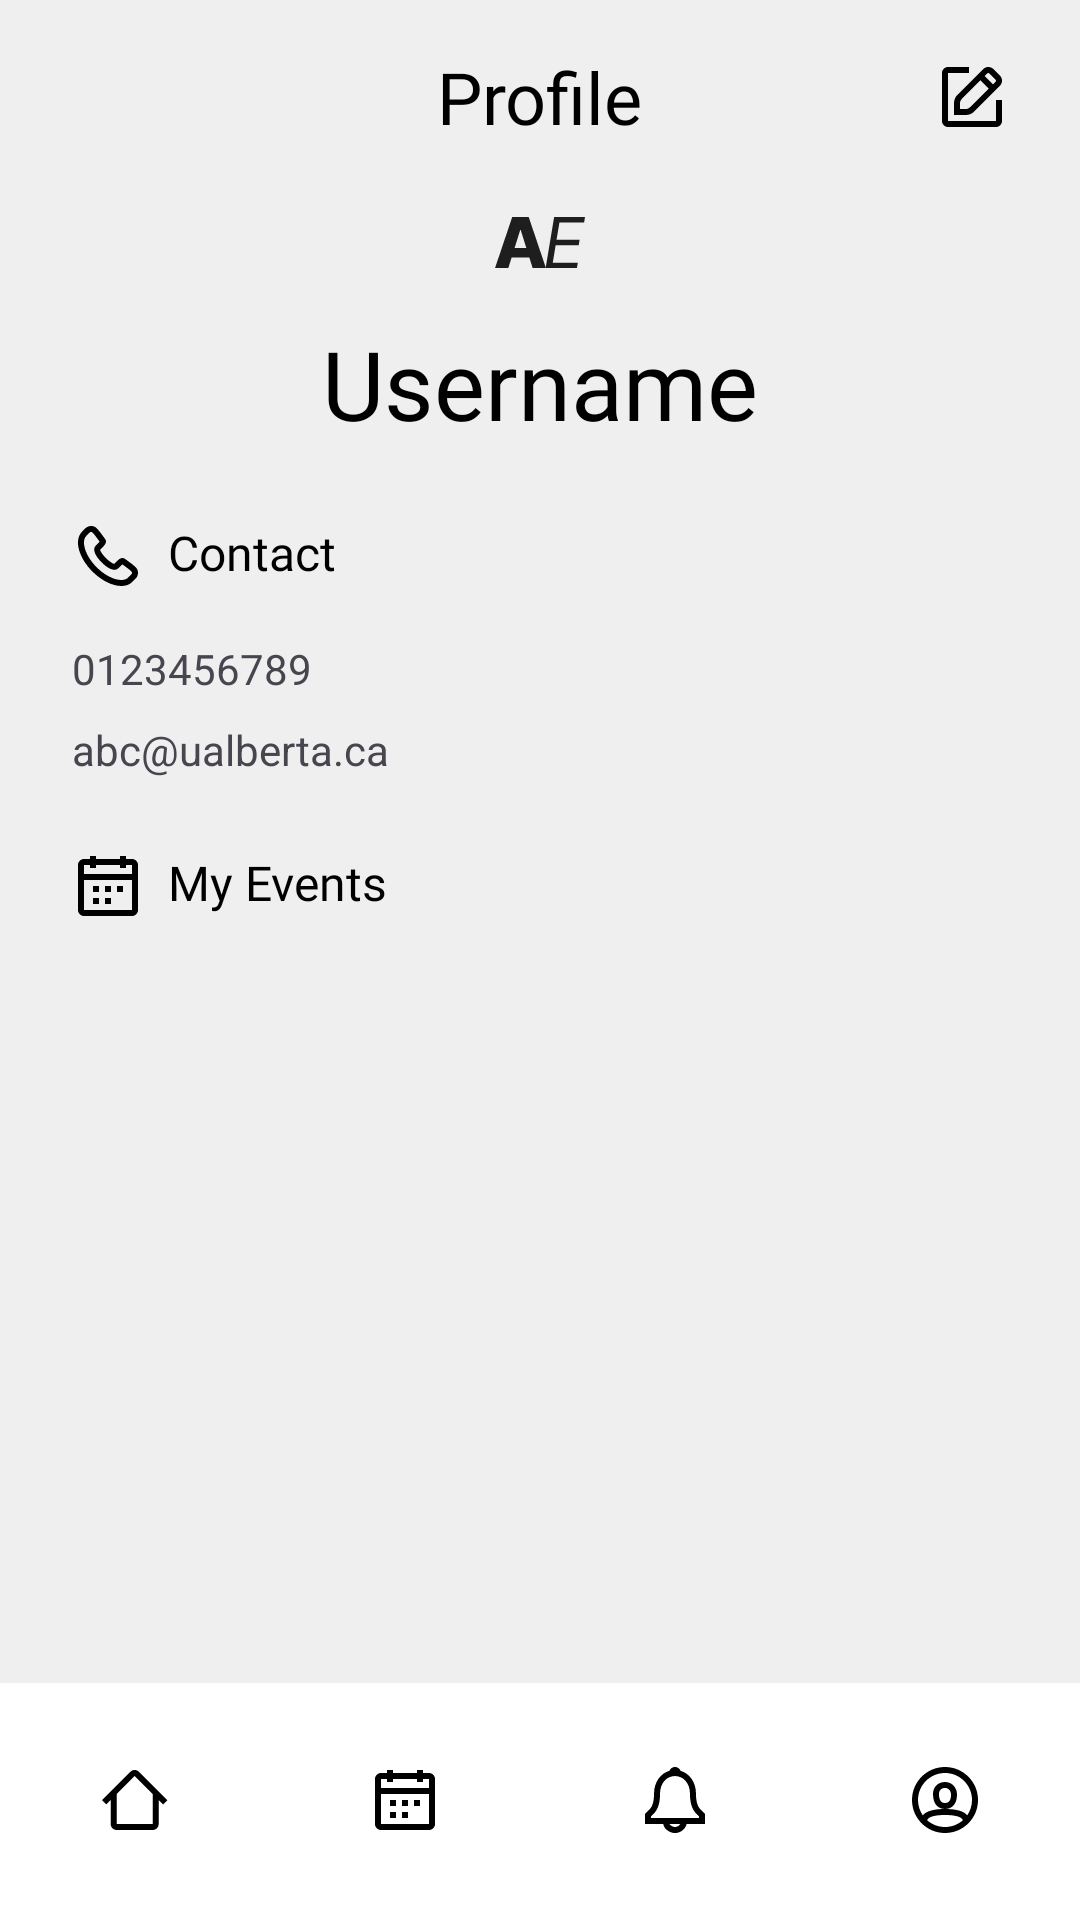

Write the Android layout XML for this screen, with the resource values it uses.
<!-- AndroidManifest.xml: application theme Theme.AttendEase -->
<!-- res/layout/attendee_profile.xml -->
<?xml version="1.0" encoding="utf-8"?>
<androidx.constraintlayout.widget.ConstraintLayout xmlns:android="http://schemas.android.com/apk/res/android"
    xmlns:app="http://schemas.android.com/apk/res-auto"
    xmlns:tools="http://schemas.android.com/tools"
    android:layout_width="match_parent"
    android:layout_height="match_parent"
    android:background="@color/stroke_grey">

    <androidx.constraintlayout.widget.ConstraintLayout
        android:layout_width="0dp"
        android:layout_height="wrap_content"
        app:layout_constraintEnd_toEndOf="parent"
        app:layout_constraintStart_toStartOf="parent"
        app:layout_constraintTop_toTopOf="parent">

        <androidx.constraintlayout.widget.ConstraintLayout
            android:id="@+id/constraintLayout4"
            android:layout_width="match_parent"
            android:layout_height="wrap_content"
            android:layout_marginStart="24dp"
            android:layout_marginTop="16dp"
            android:layout_marginEnd="24dp"
            app:layout_constraintEnd_toEndOf="parent"
            app:layout_constraintStart_toStartOf="parent"
            app:layout_constraintTop_toTopOf="parent">

            <TextView
                android:layout_width="wrap_content"
                android:layout_height="wrap_content"
                android:layout_gravity="center"
                android:fontFamily="@font/inter_semibold"
                android:text="@string/profile"
                android:textColor="@color/black"
                android:textSize="24sp"
                app:layout_constraintEnd_toEndOf="parent"
                app:layout_constraintStart_toStartOf="parent"
                app:layout_constraintTop_toTopOf="parent" />

            <ImageView
                android:id="@+id/imageView10"
                android:layout_width="wrap_content"
                android:layout_height="wrap_content"
                android:src="@drawable/edit"
                app:layout_constraintBottom_toBottomOf="parent"
                app:layout_constraintEnd_toEndOf="parent"
                app:layout_constraintTop_toTopOf="parent" />

        </androidx.constraintlayout.widget.ConstraintLayout>

        <androidx.constraintlayout.widget.ConstraintLayout
            android:id="@+id/constraintLayout6"
            android:layout_width="0dp"
            android:layout_height="wrap_content"
            android:layout_marginStart="24dp"
            android:layout_marginTop="24dp"
            android:layout_marginEnd="24dp"
            app:layout_constraintEnd_toEndOf="parent"
            app:layout_constraintStart_toStartOf="parent"
            app:layout_constraintTop_toBottomOf="@+id/constraintLayout4">

            <ImageView
                android:id="@+id/imageView5"
                android:layout_width="wrap_content"
                android:layout_height="wrap_content"
                android:src="@drawable/ae"
                app:layout_constraintEnd_toEndOf="parent"
                app:layout_constraintStart_toStartOf="parent"
                app:layout_constraintTop_toTopOf="parent" />

            <TextView
                android:id="@+id/textView20"
                android:layout_width="wrap_content"
                android:layout_height="wrap_content"
                android:layout_marginTop="16dp"
                android:fontFamily="@font/inter_semibold"
                android:text="@string/username"
                android:textColor="@color/black"
                android:textSize="32sp"
                app:layout_constraintBottom_toBottomOf="parent"
                app:layout_constraintEnd_toEndOf="parent"
                app:layout_constraintStart_toStartOf="parent"
                app:layout_constraintTop_toBottomOf="@+id/imageView5" />

        </androidx.constraintlayout.widget.ConstraintLayout>

        <androidx.constraintlayout.widget.ConstraintLayout
            android:id="@+id/constraintLayout10"
            android:layout_width="match_parent"
            android:layout_height="wrap_content"
            android:layout_marginStart="24dp"
            android:layout_marginTop="24dp"
            android:layout_marginEnd="24dp"
            app:layout_constraintEnd_toEndOf="parent"
            app:layout_constraintStart_toStartOf="parent"
            app:layout_constraintTop_toBottomOf="@+id/constraintLayout6">

            <androidx.constraintlayout.widget.ConstraintLayout
                android:id="@+id/constraintLayout7"
                android:layout_width="match_parent"
                android:layout_height="match_parent"
                app:layout_constraintEnd_toEndOf="parent"
                app:layout_constraintStart_toStartOf="parent"
                app:layout_constraintTop_toTopOf="parent">

                <ImageView
                    android:id="@+id/imageView7"
                    android:layout_width="wrap_content"
                    android:layout_height="wrap_content"
                    android:src="@drawable/contact"
                    app:layout_constraintStart_toStartOf="parent"
                    app:layout_constraintTop_toTopOf="parent" />

                <TextView
                    android:layout_width="wrap_content"
                    android:layout_height="wrap_content"
                    android:layout_gravity="center"
                    android:layout_marginStart="8dp"
                    android:fontFamily="@font/inter_semibold"
                    android:text="@string/contact"
                    android:textColor="@color/black"
                    android:textSize="16sp"
                    app:layout_constraintStart_toEndOf="@+id/imageView7"
                    app:layout_constraintTop_toTopOf="parent" />
            </androidx.constraintlayout.widget.ConstraintLayout>

            <androidx.constraintlayout.widget.ConstraintLayout
                android:layout_width="match_parent"
                android:layout_height="match_parent"
                app:layout_constraintTop_toBottomOf="@+id/constraintLayout7">

                <TextView
                    android:id="@+id/textView22"
                    android:layout_width="wrap_content"
                    android:layout_height="wrap_content"
                    android:layout_marginTop="16dp"
                    android:text="0123456789"
                    app:layout_constraintStart_toStartOf="parent"
                    app:layout_constraintTop_toTopOf="parent" />

                <TextView
                    android:id="@+id/textView23"
                    android:layout_width="wrap_content"
                    android:layout_height="wrap_content"
                    android:layout_marginTop="8dp"
                    android:text="abc@ualberta.ca"
                    app:layout_constraintStart_toStartOf="parent"
                    app:layout_constraintTop_toBottomOf="@+id/textView22" />
            </androidx.constraintlayout.widget.ConstraintLayout>

        </androidx.constraintlayout.widget.ConstraintLayout>

        <androidx.constraintlayout.widget.ConstraintLayout
            android:layout_width="match_parent"
            android:layout_height="match_parent"
            android:layout_marginStart="24dp"
            android:layout_marginTop="24dp"
            android:layout_marginEnd="24dp"
            app:layout_constraintEnd_toEndOf="parent"
            app:layout_constraintStart_toStartOf="parent"
            app:layout_constraintTop_toBottomOf="@+id/constraintLayout10">

            <androidx.constraintlayout.widget.ConstraintLayout
                android:id="@+id/constraintLayout11"
                android:layout_width="match_parent"
                android:layout_height="wrap_content"
                app:layout_constraintTop_toTopOf="parent"
                tools:layout_editor_absoluteX="24dp">

                <ImageView
                    android:id="@+id/imageView8"
                    android:layout_width="wrap_content"
                    android:layout_height="wrap_content"
                    android:src="@drawable/nav_events"
                    app:layout_constraintStart_toStartOf="parent"
                    app:layout_constraintTop_toTopOf="parent" />

                <TextView
                    android:id="@+id/textView19"
                    android:layout_width="wrap_content"
                    android:layout_height="wrap_content"
                    android:layout_gravity="center"
                    android:layout_marginStart="8dp"
                    android:fontFamily="@font/inter_semibold"
                    android:text="@string/my_events"
                    android:textColor="@color/black"
                    android:textSize="16sp"
                    app:layout_constraintStart_toEndOf="@+id/imageView8"
                    app:layout_constraintTop_toTopOf="parent" />

            </androidx.constraintlayout.widget.ConstraintLayout>

            <HorizontalScrollView
                android:layout_width="364dp"
                android:layout_height="wrap_content"
                android:layout_marginTop="16dp"
                app:layout_constraintEnd_toEndOf="parent"
                app:layout_constraintStart_toStartOf="parent"
                app:layout_constraintTop_toBottomOf="@+id/constraintLayout11">

                <androidx.recyclerview.widget.RecyclerView
                    android:layout_width="wrap_content"
                    android:layout_height="match_parent"
                    android:orientation="horizontal"
                    app:layoutManager="androidx.recyclerview.widget.LinearLayoutManager"
                    tools:listitem="@layout/event_card_small" />
            </HorizontalScrollView>
        </androidx.constraintlayout.widget.ConstraintLayout>

    </androidx.constraintlayout.widget.ConstraintLayout>

    <com.google.android.material.bottomnavigation.BottomNavigationView
        android:id="@+id/attendee_bottom_nav"
        android:layout_width="match_parent"
        android:layout_height="wrap_content"
        android:background="@drawable/bottom_nav_stroke"
        android:contentDescription="@string/bottom_nav_content_description"
        app:itemHorizontalTranslationEnabled="false"
        app:itemIconTint="@color/black"
        app:labelVisibilityMode="unlabeled"
        app:layout_constraintBottom_toBottomOf="parent"
        app:layout_constraintEnd_toStartOf="parent"
        app:layout_constraintHorizontal_bias="0.0"
        app:layout_constraintStart_toStartOf="parent"
        app:menu="@menu/attendee_bottom_nav" />

</androidx.constraintlayout.widget.ConstraintLayout>
<!-- res/layout/event_card_small.xml (included above) -->
<?xml version="1.0" encoding="utf-8"?>
<androidx.cardview.widget.CardView xmlns:android="http://schemas.android.com/apk/res/android"
    xmlns:app="http://schemas.android.com/apk/res-auto"
    android:layout_width="109dp"
    android:layout_height="100dp"
    app:cardElevation="2dp"
    app:cardCornerRadius="8dp"
    android:layout_marginEnd="6dp"
    android:layout_marginStart="6dp"
    android:layout_marginBottom="10dp"
    android:layout_marginTop="10dp">


    <androidx.constraintlayout.widget.ConstraintLayout
        android:layout_width="match_parent"
        android:layout_height="match_parent">

        <ImageView
            android:id="@+id/imageView"
            android:layout_width="match_parent"
            android:layout_height="match_parent"
            android:scaleType="centerCrop"
            android:contentDescription="@string/event_cover"
            app:layout_constraintEnd_toEndOf="parent"
            app:layout_constraintStart_toStartOf="parent"
            app:layout_constraintTop_toTopOf="parent" />

        <androidx.constraintlayout.widget.ConstraintLayout
            android:layout_width="match_parent"
            android:layout_height="30dp"
            android:background="@color/blue"
            app:layout_constraintBottom_toBottomOf="parent"
            app:layout_constraintEnd_toEndOf="parent"
            app:layout_constraintStart_toStartOf="parent">

            <TextView
                android:id="@+id/textView3"
                android:layout_width="wrap_content"
                android:layout_height="wrap_content"
                android:fontFamily="@font/inter"
                android:text="@string/event"
                android:textColor="@color/white"
                android:textSize="10sp"
                app:layout_constraintBottom_toBottomOf="parent"
                app:layout_constraintEnd_toEndOf="parent"
                app:layout_constraintStart_toStartOf="parent"
                app:layout_constraintTop_toTopOf="parent" />

        </androidx.constraintlayout.widget.ConstraintLayout>
    </androidx.constraintlayout.widget.ConstraintLayout>
</androidx.cardview.widget.CardView>
<!-- resources referenced by this layout -->
<resources>
  <color name="black">#FF000000</color>
  <color name="blue">#2784FF</color>
  <color name="stroke_grey">#EFEFEF</color>
  <color name="white">#FFFFFFFF</color>
  <!-- drawable ae (drawable) -->
  <vector xmlns:android="http://schemas.android.com/apk/res/android"
      android:width="30dp"
      android:height="18dp"
      android:viewportWidth="30"
      android:viewportHeight="18">
    <path
        android:pathData="M4.427,17.041H0L5.75,0H11.233L16.983,17.041H12.556L8.554,4.294H8.421L4.427,17.041ZM3.836,10.335H13.089V13.463H3.836V10.335Z"
        android:fillColor="#1E1E1E"/>
    <path
        android:pathData="M16.886,17.041L19.715,0H30L29.7,1.831H21.479L20.514,7.589H28.203L27.903,9.419H20.215L19.249,15.211H27.604L27.304,17.041H16.886Z"
        android:fillColor="#1E1E1E"/>
  </vector>
  <!-- drawable bottom_nav_stroke (drawable) -->
  <?xml version="1.0" encoding="utf-8"?>
  <layer-list xmlns:android="http://schemas.android.com/apk/res/android">
      <item android:drawable="@android:color/white" />
      <item android:top="0dp" android:bottom="-2dp" android:left="-2dp" android:right="-2dp">
          <shape android:shape="rectangle">
              <stroke
                  android:width="1dp"
                  android:color="@color/stroke_grey" />
          </shape>
  </item>
      </layer-list>
  <!-- drawable edit (drawable) -->
  <vector xmlns:android="http://schemas.android.com/apk/res/android"
      android:width="24dp"
      android:height="24dp"
      android:viewportWidth="24"
      android:viewportHeight="24">
    <path
        android:pathData="M22,20V13H20V20H4V4H11V2H4C2.895,2 2,2.895 2,4V20C2,21.105 2.895,22 4,22H20C21.105,22 22,21.105 22,20ZM19.178,2.723C18.72,2.261 18.092,2 17.437,2C16.783,2 16.156,2.261 15.695,2.725L7.326,11.093C6.579,11.752 6.088,12.733 6.003,13.787L6,17.002V18.002H10.135C11.269,17.924 12.259,17.43 12.958,16.624L21.279,8.306C21.741,7.844 22,7.218 22,6.565C22,5.912 21.741,5.286 21.279,4.824L19.178,2.723ZM10.064,16.005C10.598,15.967 11.095,15.718 11.495,15.262L17.557,9.2L14.802,6.445L8.696,12.55C8.291,12.908 8.04,13.409 8,13.868V16.003L10.064,16.005ZM16.217,5.031L18.971,7.786L19.865,6.892C19.951,6.805 20,6.688 20,6.565C20,6.443 19.951,6.325 19.865,6.239L17.761,4.135C17.676,4.049 17.559,4 17.437,4C17.316,4 17.199,4.049 17.114,4.135L16.217,5.031Z"
        android:fillColor="#000000"
        android:fillType="evenOdd"/>
  </vector>
  <!-- drawable nav_events (drawable) -->
  <vector xmlns:android="http://schemas.android.com/apk/res/android"
      android:width="24dp"
      android:height="24dp"
      android:viewportWidth="24"
      android:viewportHeight="24">
    <path
        android:pathData="M8,6H6V5H4V8H20V5H18V6H16V5H8V6ZM20,10H4V20H20V10ZM16,3H8V2H6V3H4C2.895,3 2,3.895 2,5V20C2,21.105 2.895,22 4,22H20C21.105,22 22,21.105 22,20V5C22,3.895 21.105,3 20,3H18V2H16V3ZM7,14V12H9V14H7ZM11,14H13V12H11V14ZM15,14V12H17V14H15ZM7,16V18H9V16H7ZM13,18H11V16H13V18Z"
        android:fillColor="#000000"
        android:fillType="evenOdd"/>
  </vector>
  <string name="bottom_nav_content_description">Bottom Navigation</string>
  <string name="contact">Contact</string>
  <string name="event">Event</string>
  <string name="event_cover">Event Cover</string>
  <string name="my_events">My Events</string>
  <string name="profile">Profile</string>
  <string name="username">Username</string>
  <style name="Theme.AttendEase" parent="Base.Theme.AttendEase">
      <item name="colorPrimary">@color/black</item>
      <item name="colorOnPrimary">@color/white</item>
      </style>
  <style name="Base.Theme.AttendEase" parent="Theme.Material3.DayNight.NoActionBar">
          
      </style>
</resources>
